The GitHub repository TeddyDharma/Food-Recommender contains a labelled image folder "data" with 18 categories: ayam betutu, beberuk terong, coto makassar, gudeg, kerak telor, mie aceh, nasi kuning, nasi pecel, papeda, pempek, peuyeum, rawon, rendang, sate madura, serabi, soto banjar, soto lamongan, tahu sumedang. Examples follow, each with its label.

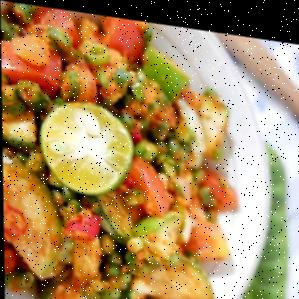
Label: beberuk terong

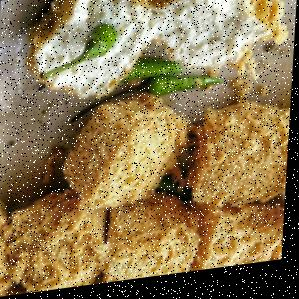
Label: tahu sumedang

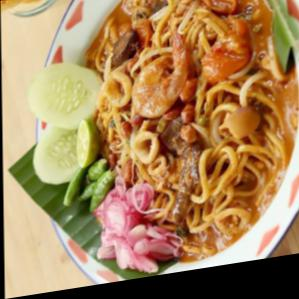
Label: mie aceh

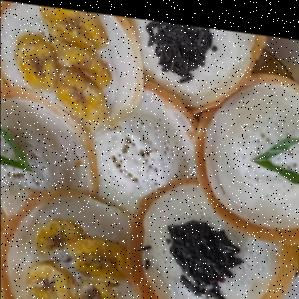
Label: serabi

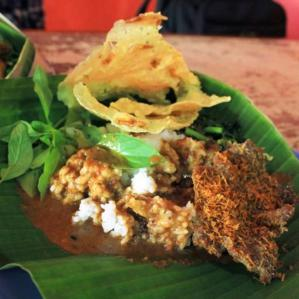
Label: nasi pecel

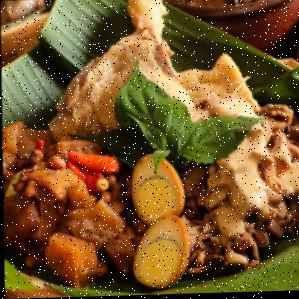
Label: gudeg
